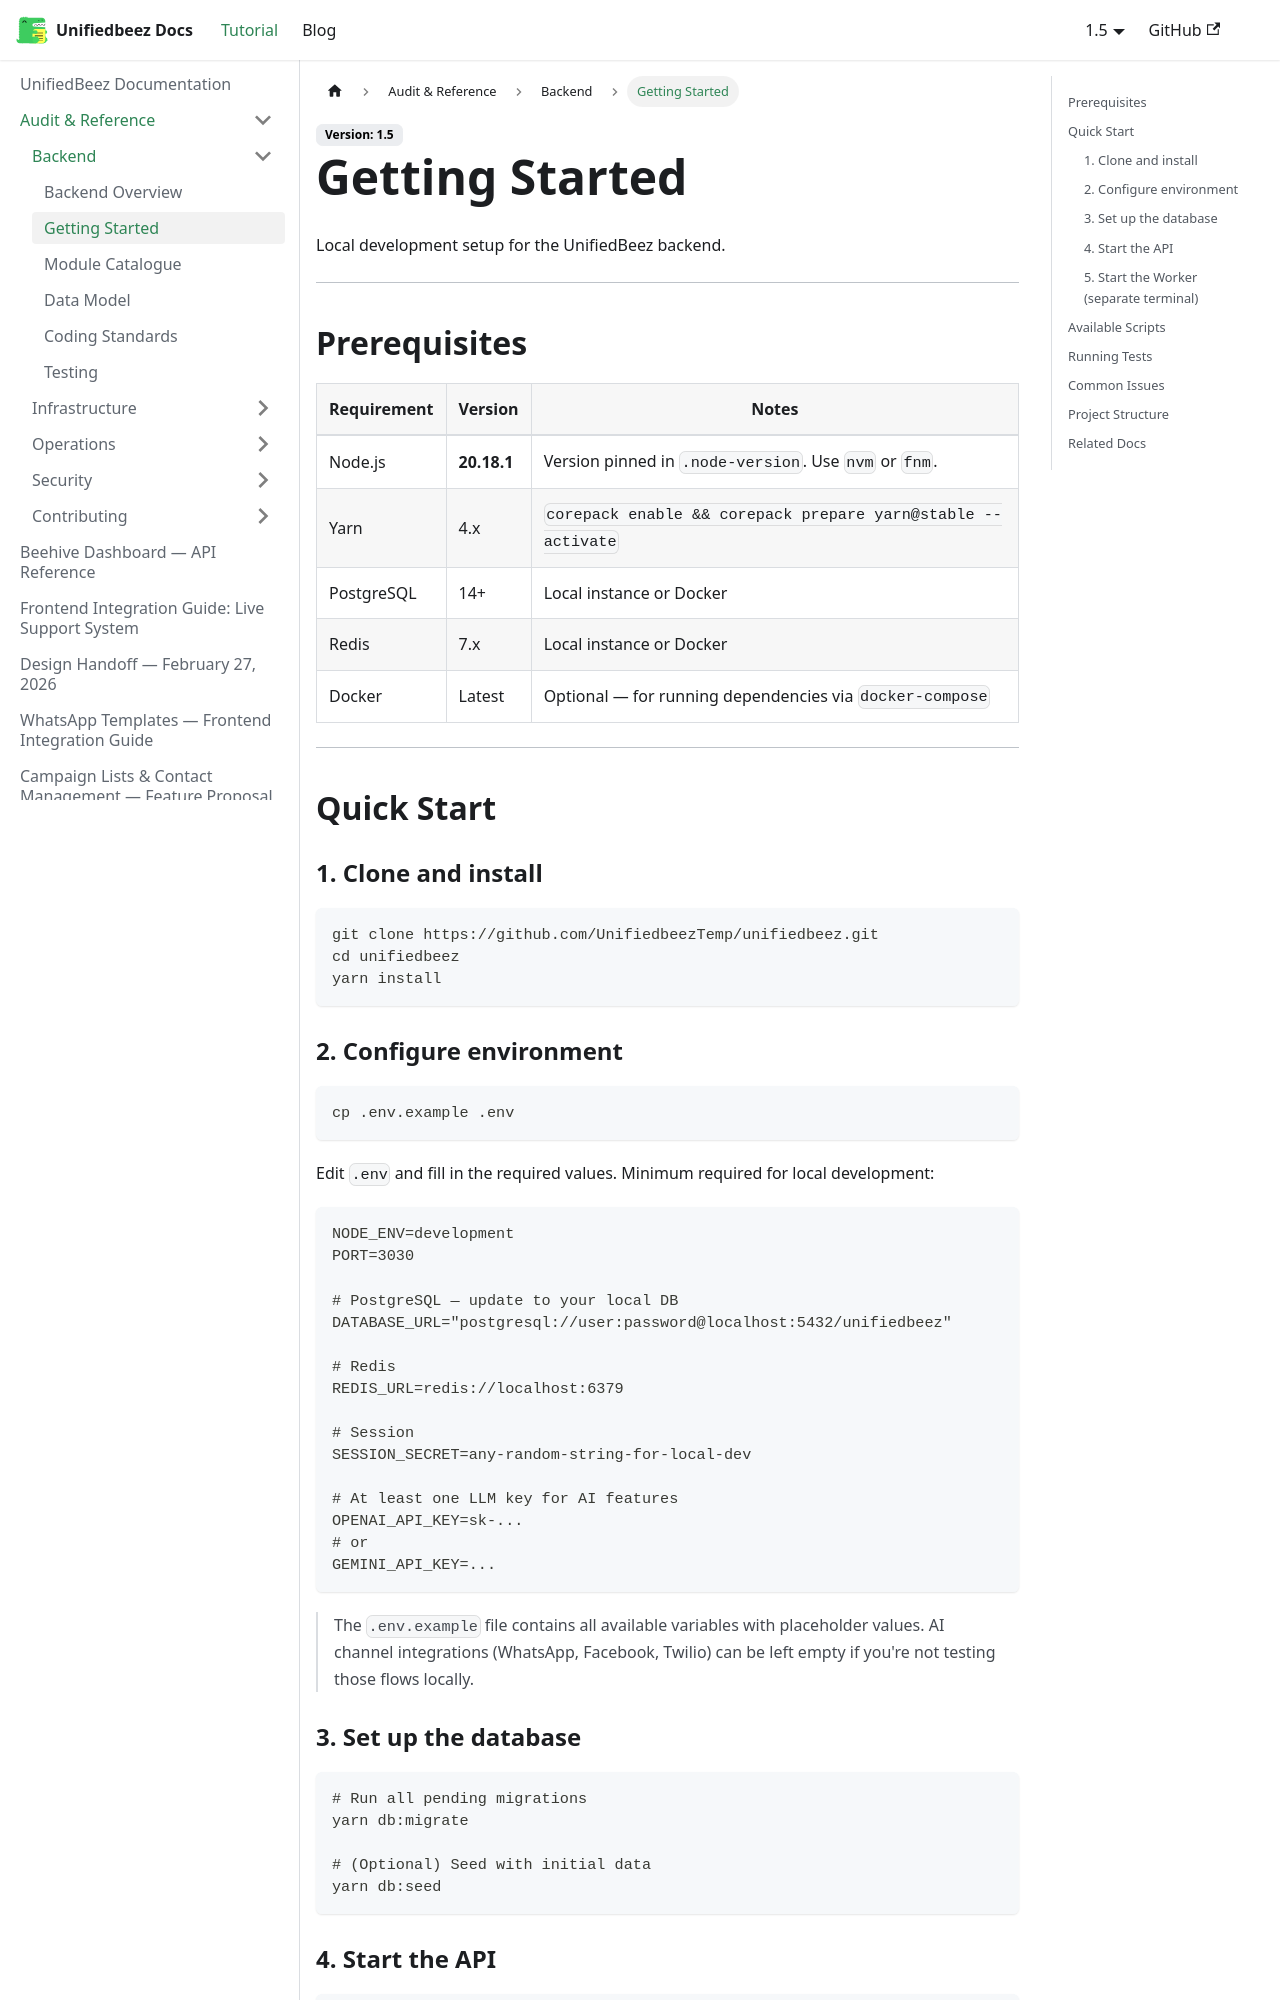

repository: UnifiedbeezTemp/backend-docs · page: docs/audit/backend/getting-started/index.html · generator: docusaurus

---
sidebar_position: 2
---

# Getting Started

Local development setup for the UnifiedBeez backend.

---

## Prerequisites

| Requirement | Version | Notes |
|---|---|---|
| Node.js | **20.18.1** | Version pinned in `.node-version`. Use `nvm` or `fnm`. |
| Yarn | 4.x | `corepack enable && corepack prepare yarn@stable --activate` |
| PostgreSQL | 14+ | Local instance or Docker |
| Redis | 7.x | Local instance or Docker |
| Docker | Latest | Optional — for running dependencies via `docker-compose` |

---

## Quick Start

### 1. Clone and install

```bash
git clone https://github.com/UnifiedbeezTemp/unifiedbeez.git
cd unifiedbeez
yarn install
```

### 2. Configure environment

```bash
cp .env.example .env
```

Edit `.env` and fill in the required values. Minimum required for local development:

```bash
NODE_ENV=development
PORT=3030

# PostgreSQL — update to your local DB
DATABASE_URL="postgresql://user:password@localhost:5432/unifiedbeez"

# Redis
REDIS_URL=redis://localhost:6379

# Session
SESSION_SECRET=any-random-string-for-local-dev

# At least one LLM key for AI features
OPENAI_API_KEY=sk-...
# or
GEMINI_API_KEY=...
```

> The `.env.example` file contains all available variables with placeholder values. AI channel integrations (WhatsApp, Facebook, Twilio) can be left empty if you're not testing those flows locally.

### 3. Set up the database

```bash
# Run all pending migrations
yarn db:migrate

# (Optional) Seed with initial data
yarn db:seed
```
